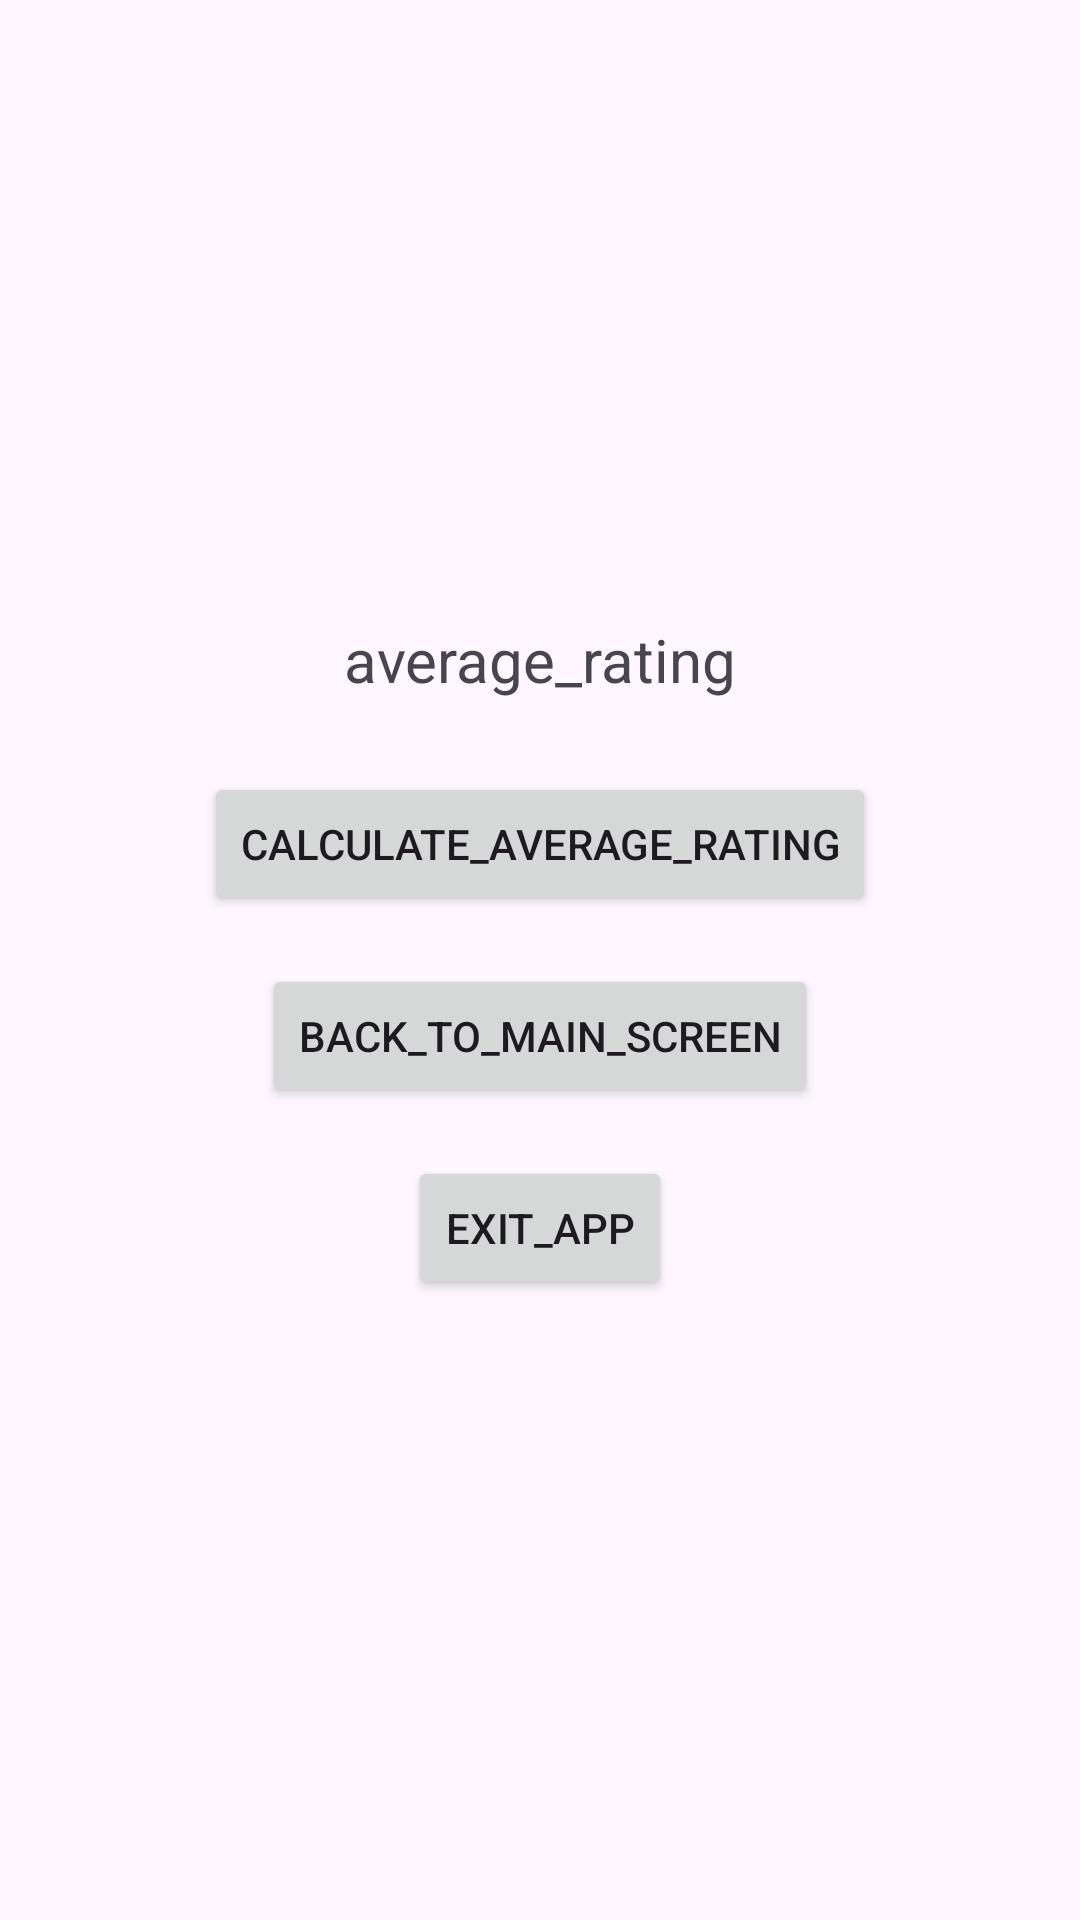

This screen was rendered from an Android layout file. Write that file and the resources it references.
<!-- AndroidManifest.xml: application theme Theme.MusicTester -->
<!-- res/layout/activity_details.xml -->
<?xml version="1.0" encoding="utf-8"?>
<LinearLayout xmlns:android="http://schemas.android.com/apk/res/android"
    xmlns:app="http://schemas.android.com/apk/res-auto"
    xmlns:tools="http://schemas.android.com/tools"
    android:id="@+id/main"
    android:layout_width="match_parent"
    android:layout_height="match_parent"
    android:gravity="center"
    android:orientation="vertical"
    android:padding="24dp"
    tools:context=".details">

    <TextView
        android:id="@+id/tvAverageRating"
        android:layout_width="wrap_content"
        android:layout_height="wrap_content"
        android:layout_marginBottom="24dp"
        android:text="average_rating"
        android:textSize="20sp" />

    <Button
        android:id="@+id/btnCalculate"
        android:layout_width="wrap_content"
        android:layout_height="wrap_content"
        android:layout_marginBottom="16dp"
        android:text="calculate_average_rating" />

    <Button
        android:id="@+id/btnBackToMain"
        android:layout_width="wrap_content"
        android:layout_height="wrap_content"
        android:layout_marginBottom="16dp"
        android:text="back_to_main_screen" />

    <Button
        android:id="@+id/btnExitApp"
        android:layout_width="wrap_content"
        android:layout_height="wrap_content"
        android:text="exit_app" />
</LinearLayout>
<!-- resources referenced by this layout -->
<resources>
  <style name="Theme.MusicTester" parent="Base.Theme.MusicTester" />
  <style name="Base.Theme.MusicTester" parent="Theme.Material3.DayNight.NoActionBar">
          
          
      </style>
</resources>
